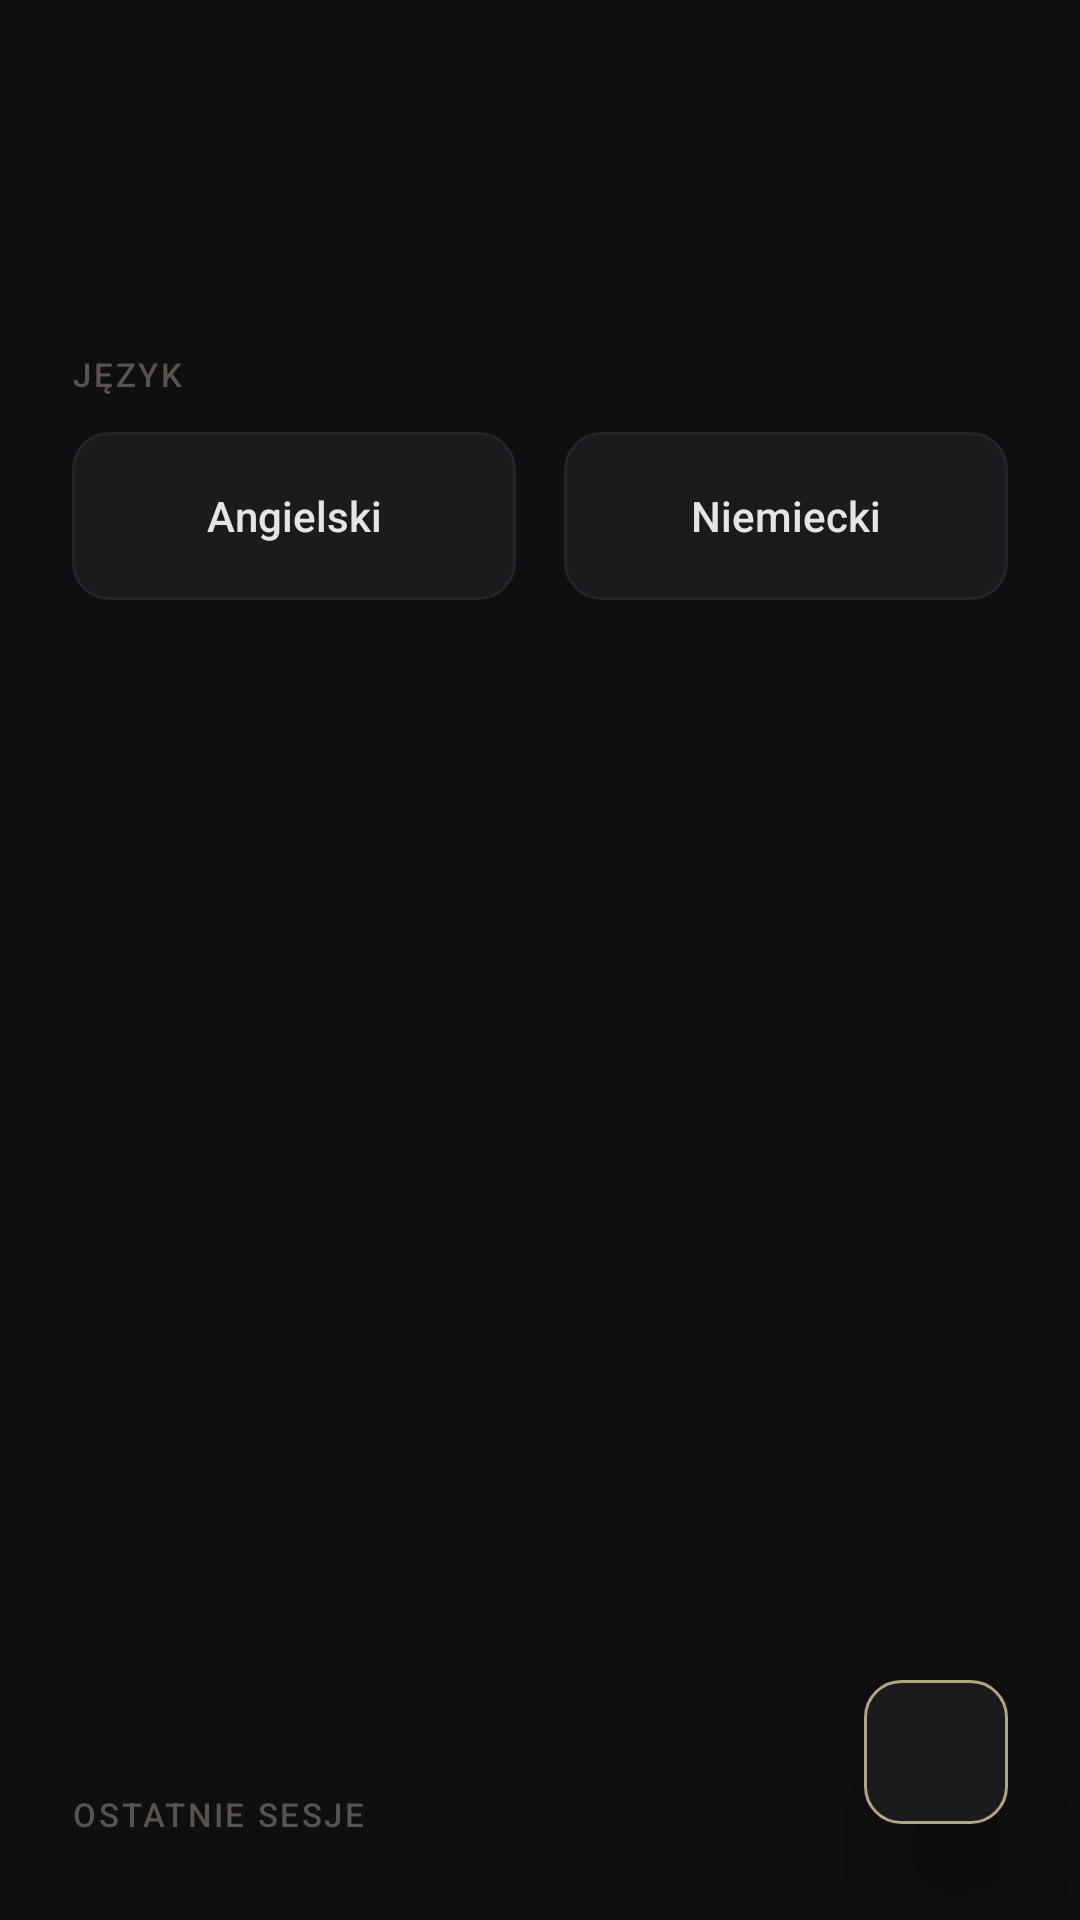

The Android layout XML behind this screen, and the referenced resources:
<!-- AndroidManifest.xml: application theme Theme.Vocably -->
<!-- res/layout/activity_home.xml -->
<?xml version="1.0" encoding="utf-8"?>
<FrameLayout
    xmlns:android="http://schemas.android.com/apk/res/android"
    android:layout_width="match_parent"
    android:layout_height="match_parent"
    android:background="@color/bg_primary">

    <LinearLayout
        android:layout_width="match_parent"
        android:layout_height="match_parent"
        android:orientation="vertical"
        android:paddingHorizontal="24dp"
        android:paddingTop="56dp"
        android:paddingBottom="16dp">

        <LinearLayout
            android:layout_width="match_parent"
            android:layout_height="wrap_content"
            android:orientation="horizontal"
            android:gravity="center_vertical"
            android:layout_marginBottom="32dp">

            <TextView
                android:id="@+id/tvGreeting"
                android:layout_width="0dp"
                android:layout_height="wrap_content"
                android:layout_weight="1"
                android:textSize="22sp"
                android:textColor="@color/text_primary"
                android:fontFamily="sans-serif-light"
                android:lineSpacingMultiplier="1.3" />

            <TextView
                android:id="@+id/tvTime"
                android:layout_width="wrap_content"
                android:layout_height="wrap_content"
                android:textSize="22sp"
                android:textColor="@color/accent_gold"
                android:fontFamily="sans-serif-light" />

        </LinearLayout>

        <TextView
            android:layout_width="wrap_content"
            android:layout_height="wrap_content"
            android:text="@string/home_language"
            android:textSize="11sp"
            android:textColor="@color/text_secondary"
            android:fontFamily="sans-serif-medium"
            android:letterSpacing="0.08"
            android:layout_marginBottom="12dp" />

        <LinearLayout
            android:layout_width="match_parent"
            android:layout_height="wrap_content"
            android:orientation="horizontal">

            <TextView
                android:id="@+id/btnEnglish"
                android:layout_width="0dp"
                android:layout_height="56dp"
                android:layout_weight="1"
                android:layout_marginEnd="8dp"
                android:background="@drawable/bg_btn_language"
                android:gravity="center"
                android:text="@string/home_english"
                android:textColor="@color/text_primary"
                android:textSize="14sp"
                android:fontFamily="sans-serif-medium" />

            <TextView
                android:id="@+id/btnGerman"
                android:layout_width="0dp"
                android:layout_height="56dp"
                android:layout_weight="1"
                android:layout_marginStart="8dp"
                android:background="@drawable/bg_btn_language"
                android:gravity="center"
                android:text="@string/home_german"
                android:textColor="@color/text_primary"
                android:textSize="14sp"
                android:fontFamily="sans-serif-medium" />

        </LinearLayout>

    </LinearLayout>

    <LinearLayout
        android:layout_width="match_parent"
        android:layout_height="wrap_content"
        android:orientation="vertical"
        android:paddingHorizontal="24dp"
        android:paddingBottom="16dp"
        android:layout_gravity="bottom"
        android:elevation="8dp">

        <TextView
            android:layout_width="wrap_content"
            android:layout_height="wrap_content"
            android:text="OSTATNIE SESJE"
            android:textSize="11sp"
            android:textColor="@color/text_secondary"
            android:fontFamily="sans-serif-medium"
            android:letterSpacing="0.08"
            android:layout_marginBottom="12dp" />

        <LinearLayout
            android:id="@+id/recentContainer"
            android:layout_width="match_parent"
            android:layout_height="wrap_content"
            android:orientation="vertical" />

    </LinearLayout>

    <View
        android:id="@+id/menuScrim"
        android:layout_width="match_parent"
        android:layout_height="match_parent"
        android:background="#66000000"
        android:visibility="gone"
        android:elevation="8dp" />

    <include
        layout="@layout/menu_settings_overlay"
        android:layout_width="wrap_content"
        android:layout_height="wrap_content"
        android:layout_gravity="bottom|end"
        android:layout_marginEnd="16dp"
        android:layout_marginBottom="92dp"
        android:elevation="24dp" />

    <ImageView
        android:id="@+id/btnSettings"
        android:layout_width="48dp"
        android:layout_height="48dp"
        android:layout_gravity="bottom|end"
        android:layout_marginEnd="24dp"
        android:layout_marginBottom="32dp"
        android:src="@drawable/ic_settings"
        android:padding="10dp"
        android:background="@drawable/bg_btn_language_selected"
        android:scaleType="centerInside"
        android:elevation="24dp" />

</FrameLayout>
<!-- res/layout/menu_settings_overlay.xml (included above) -->
<?xml version="1.0" encoding="utf-8"?>
<LinearLayout
    xmlns:android="http://schemas.android.com/apk/res/android"
    android:id="@+id/settingsMenu"
    android:layout_width="wrap_content"
    android:layout_height="wrap_content"
    android:orientation="vertical"
    android:background="@drawable/bg_settings_menu"
    android:paddingVertical="8dp"
    android:paddingHorizontal="8dp"
    android:elevation="12dp"
    android:visibility="invisible">

    <ImageView
        android:id="@+id/menuItemProfile"
        android:layout_width="44dp"
        android:layout_height="44dp"
        android:src="@drawable/ic_menu_profile"
        android:padding="10dp"
        android:background="?android:attr/selectableItemBackgroundBorderless" />

    <ImageView
        android:id="@+id/menuItemFeedback"
        android:layout_width="44dp"
        android:layout_height="44dp"
        android:src="@drawable/ic_menu_feedback"
        android:padding="10dp"
        android:background="?android:attr/selectableItemBackgroundBorderless" />

    <ImageView
        android:id="@+id/menuItemInfo"
        android:layout_width="44dp"
        android:layout_height="44dp"
        android:src="@drawable/ic_menu_info"
        android:padding="10dp"
        android:background="?android:attr/selectableItemBackgroundBorderless" />

</LinearLayout>
<!-- resources referenced by this layout -->
<resources>
  <color name="accent_gold">#B2A584</color>
  <color name="bg_primary">#0F0F11</color>
  <color name="text_primary">#E5E5E5</color>
  <color name="text_secondary">#58534C</color>
  <!-- drawable bg_btn_language (drawable) -->
  <?xml version="1.0" encoding="utf-8"?>
  <shape xmlns:android="http://schemas.android.com/apk/res/android">
      <solid android:color="#1B1B1D" />
      <corners android:radius="12dp" />
      <stroke android:width="1dp" android:color="#252429" />
  </shape>
  <!-- drawable bg_btn_language_selected (drawable) -->
  <?xml version="1.0" encoding="utf-8"?>
  <shape xmlns:android="http://schemas.android.com/apk/res/android">
      <solid android:color="#1B1B1D" />
      <corners android:radius="12dp" />
      <stroke android:width="1dp" android:color="@color/accent_gold" />
  </shape>
  <!-- drawable bg_settings_menu (drawable) -->
  <?xml version="1.0" encoding="utf-8"?>
  <shape xmlns:android="http://schemas.android.com/apk/res/android" android:shape="rectangle">
      <solid android:color="#1B1B1D" />
      <corners android:radius="14dp" />
      <stroke android:width="1dp" android:color="#252429" />
  </shape>
  <!-- drawable ic_menu_feedback (drawable) -->
  <?xml version="1.0" encoding="utf-8"?>
  <vector xmlns:android="http://schemas.android.com/apk/res/android"
      android:width="24dp"
      android:height="24dp"
      android:viewportWidth="24"
      android:viewportHeight="24">
      <path
          android:fillColor="@color/accent_gold"
          android:pathData="M20,2H4c-1.1,0 -2,0.9 -2,2v18l4,-4h14c1.1,0 2,-0.9 2,-2V4c0,-1.1 -0.9,-2 -2,-2zM6,9h12v2H6V9zM14,14H6v-2h8v2zM18,8H6V6h12v2z"/>
  </vector>
  <!-- drawable ic_menu_info (drawable) -->
  <?xml version="1.0" encoding="utf-8"?>
  <vector xmlns:android="http://schemas.android.com/apk/res/android"
      android:width="24dp"
      android:height="24dp"
      android:viewportWidth="24"
      android:viewportHeight="24">
      <path
          android:fillColor="@color/accent_gold"
          android:pathData="M12,2C6.48,2 2,6.48 2,12s4.48,10 10,10 10,-4.48 10,-10S17.52,2 12,2zM13,17h-2v-6h2v6zM13,9h-2V7h2v2z"/>
  </vector>
  <!-- drawable ic_menu_profile (drawable) -->
  <?xml version="1.0" encoding="utf-8"?>
  <vector xmlns:android="http://schemas.android.com/apk/res/android"
      android:width="24dp"
      android:height="24dp"
      android:viewportWidth="24"
      android:viewportHeight="24">
      <path
          android:fillColor="@color/accent_gold"
          android:pathData="M12,12c2.21,0 4,-1.79 4,-4s-1.79,-4 -4,-4 -4,1.79 -4,4 1.79,4 4,4zM12,14c-2.67,0 -8,1.34 -8,4v2h16v-2c0,-2.66 -5.33,-4 -8,-4z"/>
  </vector>
  <string name="home_english">Angielski</string>
  <string name="home_german">Niemiecki</string>
  <string name="home_language">JĘZYK</string>
  <style name="Theme.Vocably" parent="Base.Theme.Vocably" />
  <style name="Base.Theme.Vocably" parent="Theme.Material3.DayNight.NoActionBar">
          
          
      </style>
</resources>
